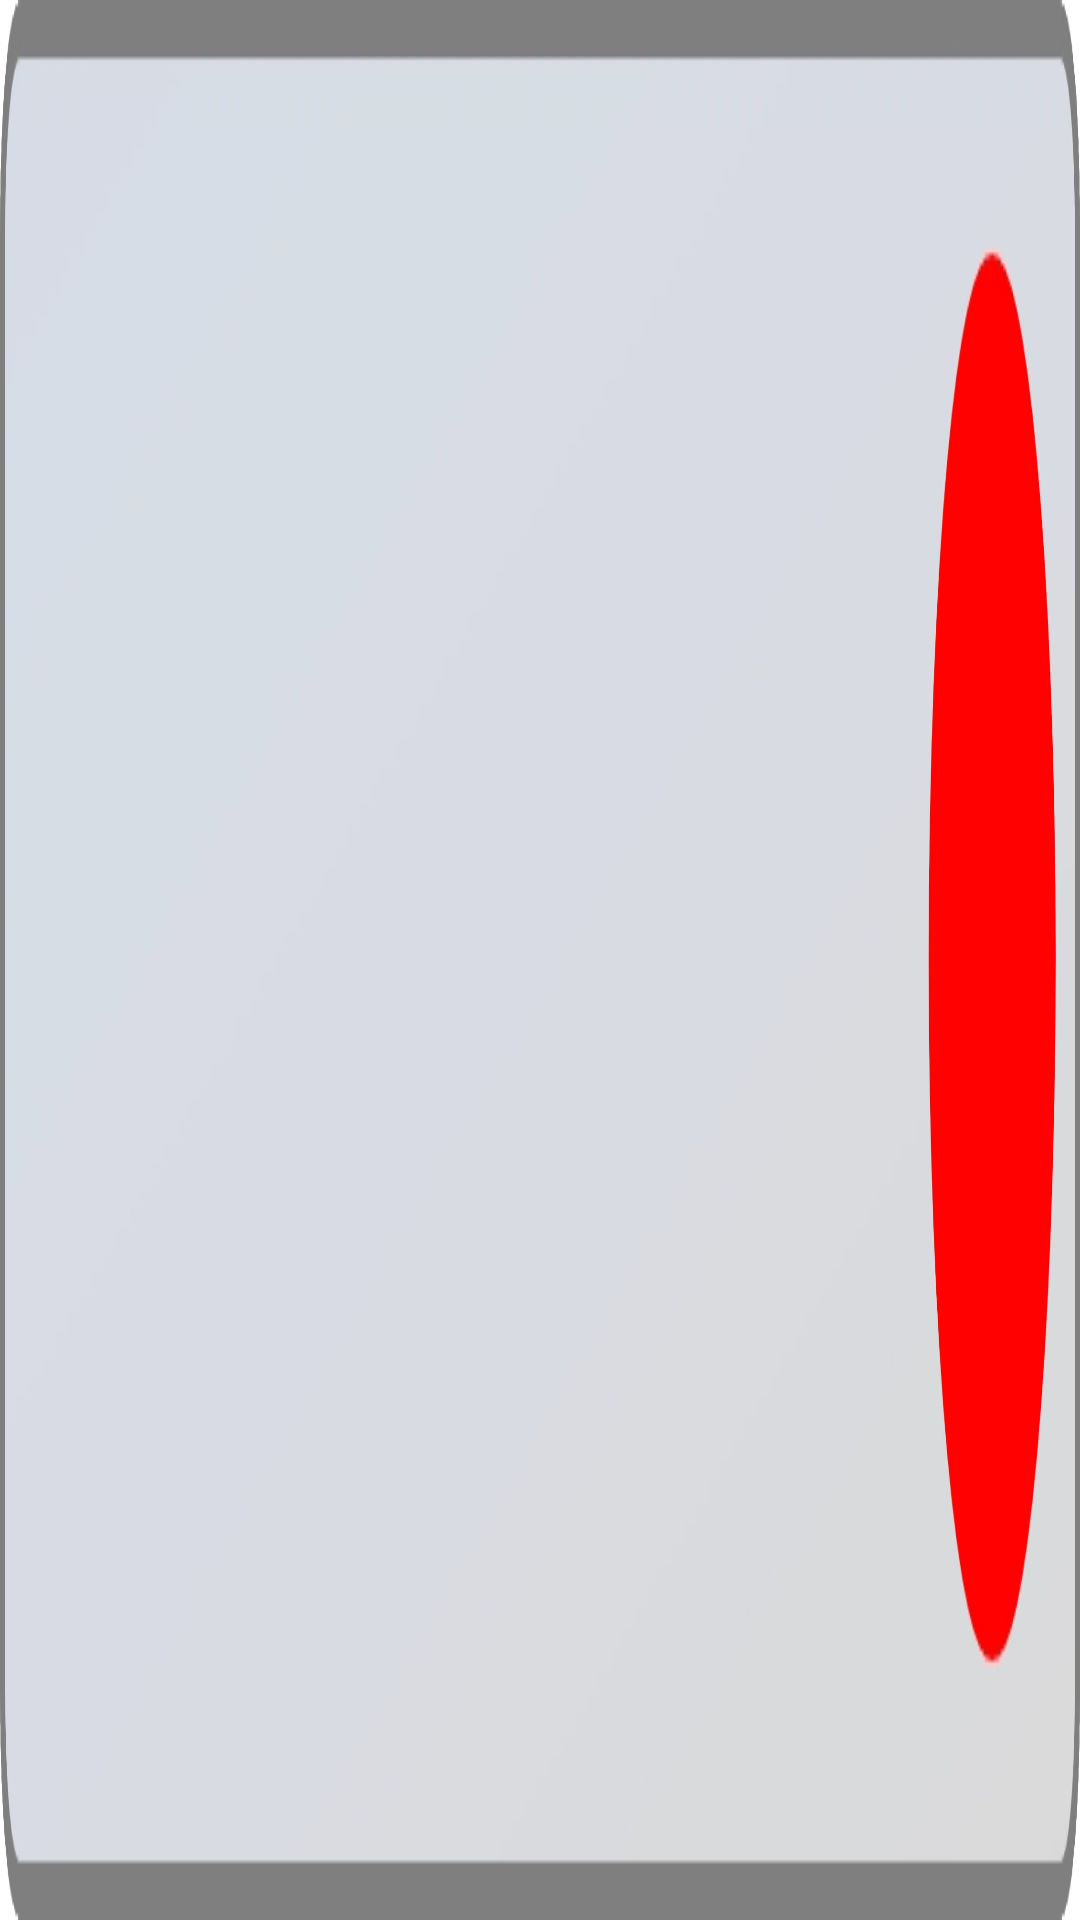

Write the Android layout XML for this screen, with the resource values it uses.
<!-- AndroidManifest.xml: application theme Theme.SpotSafely -->
<!-- res/layout/redlistview.xml -->
<?xml version="1.0" encoding="utf-8"?>
<TextView xmlns:android="http://schemas.android.com/apk/res/android"
    android:id="@+id/red_list_item"
    android:textSize="23sp"
    android:layout_width="300dp"
    android:layout_height="48dp"
    android:gravity="left|center_vertical"
    android:paddingLeft="6dip"
    android:paddingRight="47dp"
    android:textColor="@color/black"
    android:background="@drawable/list_item_red"
    android:layout_centerHorizontal="true"
    android:lines="1"
    android:singleLine="true"
    android:ellipsize="end"
    />
<!-- resources referenced by this layout -->
<resources>
  <color name="black">#FF000000</color>
  <!-- drawable list_item_red: webp bitmap (drawable, 9458 bytes) -->
  <style name="Theme.SpotSafely" parent="Base.Theme.SpotSafely" />
  <style name="Base.Theme.SpotSafely" parent="Theme.Material3.DayNight.NoActionBar">
          <item name="colorPrimary">@color/black</item>
          <item name="colorPrimaryVariant">@color/black</item>
          <item name="colorOnPrimary">@color/white</item>
          <item name="colorSecondary">@color/black</item>
          <item name="colorSecondaryVariant">@color/black</item>
          <item name="colorOnSecondary">@color/white</item>
          <item name="android:statusBarColor">@color/black</item>
          <item name="android:windowBackground">@android:color/white</item>
      </style>
  <color name="white">#FFFFFFFF</color>
</resources>
